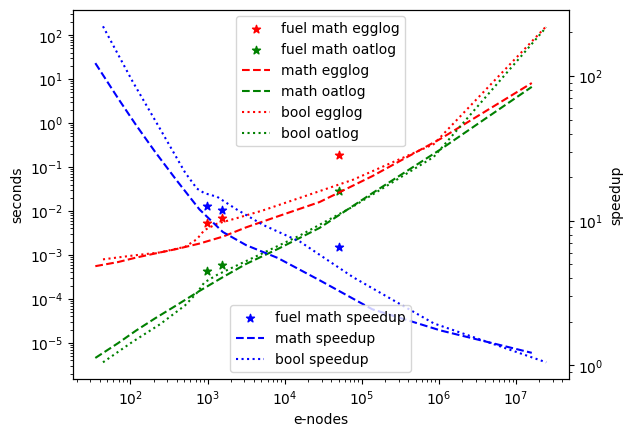

The matplotlib source for this figure:
import matplotlib.pyplot as plt
import numpy as np

fixed_enodes=np.array([973, 1516, 50021])
fixed_oatlog=np.array([0.00043059, 0.00059043, 0.028676479])
fixed_egglog=np.array([0.005413959, 0.00702233, 0.189439364])

math_enodes=np.array([35, 69, 118, 208, 389, 784, 1576, 3160, 8113, 28303, 136446, 1047896,
                      15987528])
math_oatlog=np.array([4.522e-6, 9.82e-6, 1.8965e-5, 3.5945e-5, 7.0304e-5, 0.000151368, 0.000312157,
             0.000625671, 0.001363164, 0.004120975, 0.025372579, 0.252244785, 6.69198647])
math_egglog=np.array([0.000555115, 0.000688796, 0.00086984, 0.001078066, 0.001354427, 0.001813076,
             0.002610332, 0.004243919, 0.007541365, 0.015992291, 0.062065213, 0.440305378,
             8.181654906])

bool_enodes=np.array([44, 106, 241, 511, 727, 906, 1332, 2374, 5246, 15778, 77091, 854974,
                      24610667])
bool_oatlog=np.array([3.597e-6, 1.0493e-5, 2.635e-5, 7.1245e-5, 0.000136989, 0.000235751, 0.000352903,
             0.000572106, 0.001106922, 0.002782755, 0.012663299, 0.169890749, 151.989088928])
bool_egglog=np.array([0.000793247, 0.000966394, 0.001140428, 0.001533595, 0.002284799, 0.003658609,
             0.005163166, 0.006853989, 0.010354813, 0.01996156, 0.051558481, 0.331951569,
             159.766297003])

plt.rcParams["font.family"] = "NewComputerModernMath"

fig, ax_time = plt.subplots()
ax_speedup = ax_time.twinx()

ax_time.set_xscale("log")
ax_time.set_xlabel("e-nodes")
ax_time.set_yscale("log")
ax_time.set_ylabel("seconds")
ax_time.scatter(fixed_enodes, fixed_egglog, marker="*", c="red", label = "fuel math egglog")
ax_time.scatter(fixed_enodes, fixed_oatlog, marker="*", c="green", label = "fuel math oatlog")
ax_time.plot(math_enodes, math_egglog, c="red", label = "math egglog", linestyle="dashed")
ax_time.plot(math_enodes, math_oatlog, c="green", label = "math oatlog", linestyle="dashed")
ax_time.plot(bool_enodes, bool_egglog, c="red", label = "bool egglog", linestyle="dotted")
ax_time.plot(bool_enodes, bool_oatlog, c="green", label = "bool oatlog", linestyle="dotted")
ax_time.legend(loc="upper center")

ax_speedup.set_yscale("log")
ax_speedup.set_ylabel("speedup")
ax_speedup.scatter(fixed_enodes, fixed_egglog / fixed_oatlog, marker="*", c="blue", label = "fuel math speedup")
ax_speedup.plot(math_enodes, math_egglog / math_oatlog, c="blue", label = "math speedup",
                linestyle="dashed")
ax_speedup.plot(bool_enodes, bool_egglog / bool_oatlog, c="blue", label = "bool speedup",
                linestyle="dotted")
ax_speedup.legend(loc="lower center")

plt.savefig("benchmarks.svg")
